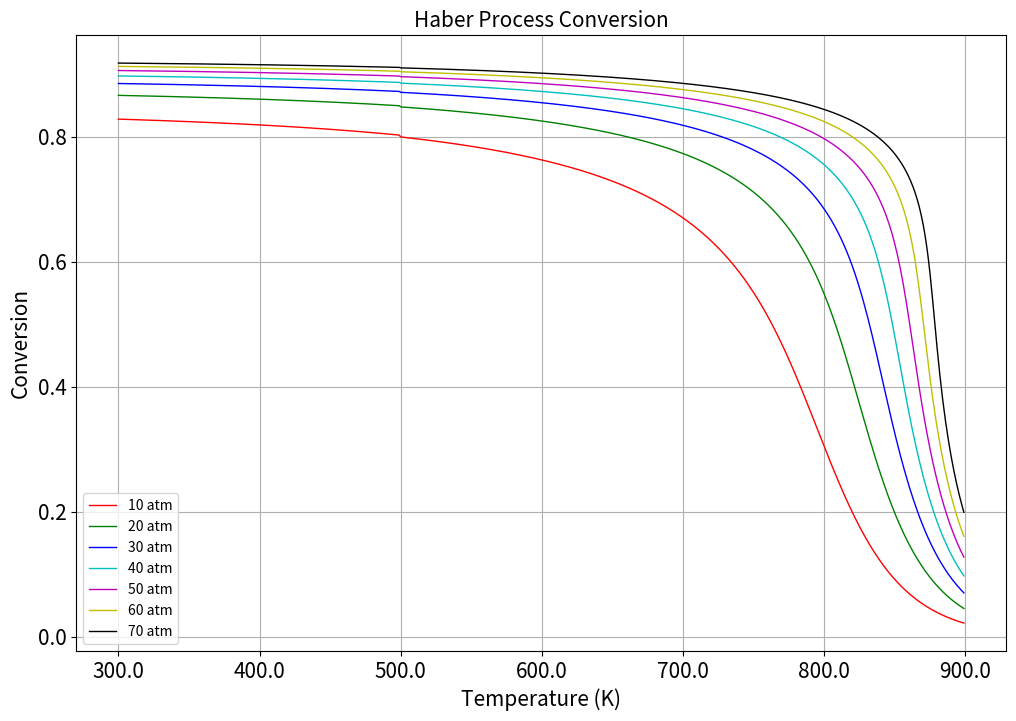

Reproduce this figure in Python.
import numpy as np
from scipy.optimize import fsolve
from matplotlib import pyplot as plt
import seaborn as sns
import pandas as pd

N2_COEFFS_500K = {
    "A": 28.98641,
    "B": 1.853978,
    "C": -9.647459,
    "D": 1.63537,
    "E": 0.000117
    }

N2_COEFFS_2000K = {
    "A": 19.50583,
    "B": 19.88705,
    "C": -8.598535,
    "D": 1.369784,
    "E": 0.527601
    }
  
H2_COEFFS = {
    "A": 33.066178,
    "B": -11.363417,
    "C": 11.432816,
    "D": -2.772874,
    "E": -0.158558
    }

NH3_COEFFS = {
    "A": 19.99563,
    "B": 49.77119,
    "C": -15.37599,
    "D": 1.921168,
    "E": 0.189174
    }

DH_298 = -92.4 * 1000
DS_298 = -99
DG_298 = -62.9 * 1000
STD_TEMP = 298
N_N2 = 1


def gibbs_calc(dh, ds, temp):
    return dh - temp * ds


def equi_constant_calc(dg, temp):
    return np.exp(-dg / (8.314 * temp))


def heat_cap_calc(A, B, C, D, E, temp):
    return (A / 1000) + (B * (temp) / 1000) + (C * (temp ** 2) / 1000) + (D * (temp ** 3) / 1000) + (1000 * E / temp)


def integrated_heat_cap(A, B, C, D, E, temp):
    return (A * temp / 1000) + (B * temp ** 2 / 2000) + (C * temp ** 3 / 3000) + (D * temp ** 4 / 4000) + (1000 * E * np.log(temp))


def vant_hoff_calc(temp, dH):
    return -1 * (dH) / (temp * 8.314)


def solve_equation(x, m, p):
    n2_frac = (1 - x) / (4 - 2 * x)
    h2_frac = (3 - 3 * x) / (4 - 2 * x)
    nh3_frac = (2 * x) / (4 - 2 * x)

    return np.exp(m * n2_frac) - (((nh3_frac ** 2) / (n2_frac * (h2_frac ** 3))) * (1 / (p ** 2)))


temp_range = np.arange(300, 900, 1)
pressure_range = np.arange(10, 80, 10)

conversion_solutions = []

for pressure in pressure_range:
    current_solution = []

    for temperature in temp_range:
        
        if temperature < 500:
            n_2T = (1 / 1000) * (integrated_heat_cap(temp=STD_TEMP, **N2_COEFFS_500K) - integrated_heat_cap(temp=temperature, **N2_COEFFS_500K))
        else:
              n_2T = (1 / 1000) * (integrated_heat_cap(temp=STD_TEMP, **N2_COEFFS_2000K) - integrated_heat_cap(temp=temperature, **N2_COEFFS_2000K))
        
        h_2T = (1 / 1000) * (integrated_heat_cap(temp=STD_TEMP, **H2_COEFFS) - integrated_heat_cap(temp=temperature, **H2_COEFFS))
        nh_3T = (1 / 1000) * (-1 * integrated_heat_cap(temp=STD_TEMP, **NH3_COEFFS) + integrated_heat_cap(temp=temperature, **NH3_COEFFS))

        rxn_enthalpy = n_2T + h_2T + nh_3T

        heat_term = vant_hoff_calc(temperature, rxn_enthalpy)

        thermo_term = (heat_term * N_N2 - (DG_298) / (298 * 8.314))

        initial_guess = 0.9
        solution = fsolve(solve_equation, initial_guess, args=(thermo_term, pressure))
        
        conversion = solution / N_N2
        current_solution.append(conversion)
    else:
        conversion_solutions.append(current_solution)

fig, ax = plt.subplots(figsize=[12, 8])

x_data = temp_range

COLOURS = ["r", "g", "b", "c", "m", "y", "k"]
lines = []

for index, solution in enumerate(conversion_solutions):
    color = COLOURS[index]

    line = ax.errorbar(
    x_data, 
    solution,
    yerr=None,
    fmt=f"o-{color}", 
    label=f"{pressure_range[index]} atm", 
    linewidth=1,
    elinewidth=2, 
    capsize=2, 
    capthick=2,
    ms=0
    )

    lines.append(line)

ax.grid()
ax.legend(handles=lines)
ax.set_xlabel("Temperature (K)", fontsize=15)
ax.set_ylabel("Conversion", fontsize=15)
ax.set_title("Haber Process Conversion", fontsize=15)
ax.set_xticklabels(np.round(ax.get_xticks(), decimals=2), fontsize=15) 
ax.set_yticklabels(np.round(ax.get_yticks(), decimals=2), fontsize=15)  